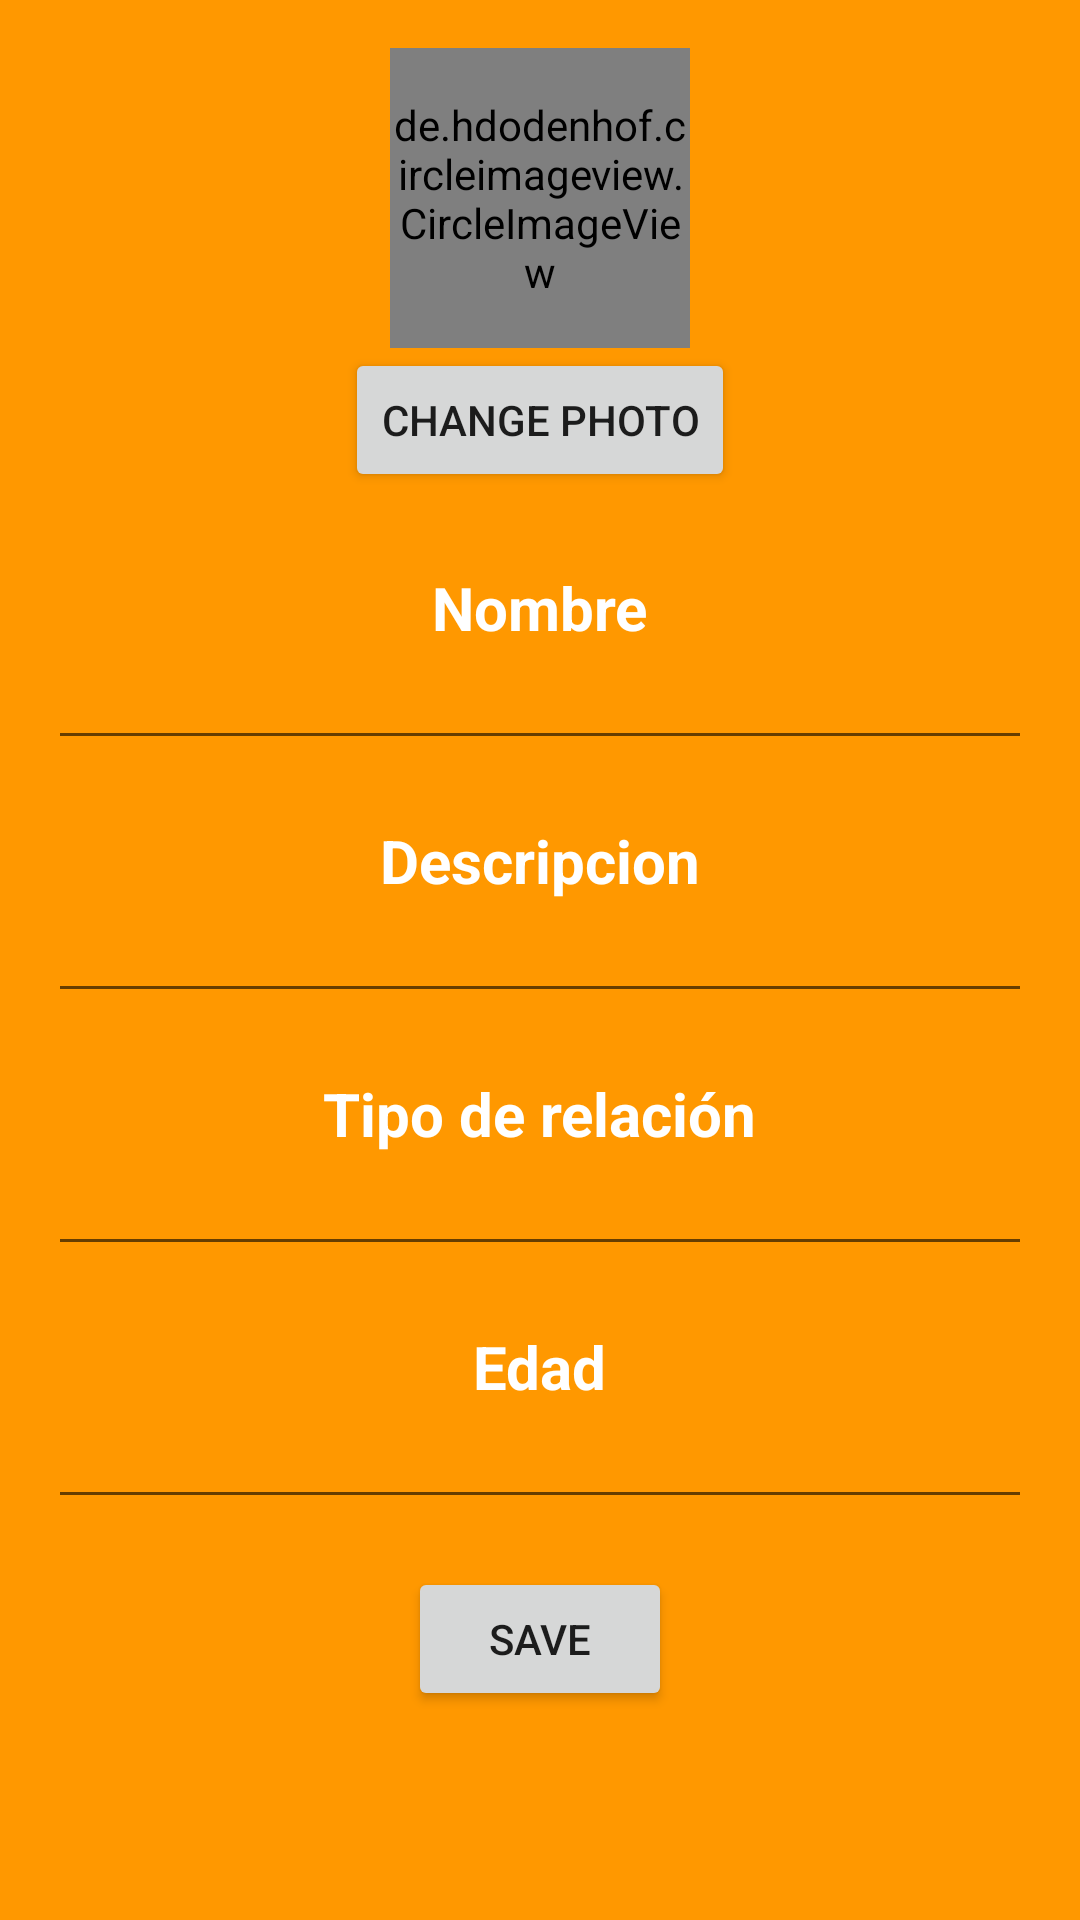

Here is an Android app screen rendered from its layout file. Give the layout XML and the strings, colors and styles it references.
<!-- AndroidManifest.xml: application theme Theme.EncuentraTuMediaNaranja -->
<!-- res/layout/fragment_profile.xml -->
<androidx.constraintlayout.widget.ConstraintLayout
    xmlns:android="http://schemas.android.com/apk/res/android"
    xmlns:app="http://schemas.android.com/apk/res-auto"
    xmlns:tools="http://schemas.android.com/tools"
    android:layout_width="match_parent"
    android:layout_height="match_parent">

    <LinearLayout
        android:layout_width="match_parent"
        android:layout_height="match_parent"
        android:background="#FF9800"
        android:orientation="vertical"
        android:padding="16dp">

        <de.hdodenhof.circleimageview.CircleImageView
            android:id="@+id/imageViewProfile"
            android:layout_width="100dp"
            android:layout_height="100dp"
            android:src="@drawable/ic_profile_placeholder"
            android:layout_gravity="center"/>

        <Button
            android:id="@+id/buttonChangePhoto"
            android:layout_width="wrap_content"
            android:layout_height="wrap_content"
            android:text="Change Photo"
            android:layout_gravity="center"/>

        <TextView
            android:id="@+id/nombre"
            android:layout_width="wrap_content"
            android:layout_height="wrap_content"
            android:layout_marginTop="25dp"
            android:text="Nombre"
            android:textSize="20sp"
            android:textStyle="bold"
            android:textColor="@android:color/white"
            android:layout_gravity="center"/>

        <EditText
            android:id="@+id/editTextName"
            android:layout_width="match_parent"
            android:layout_height="wrap_content"
            android:ems="10"
            android:inputType="text"
            android:textSize="15sp"/>

        <TextView
            android:id="@+id/descripcion"
            android:layout_width="wrap_content"
            android:layout_height="wrap_content"
            android:layout_marginTop="20dp"
            android:text="Descripcion"
            android:textSize="20sp"
            android:textStyle="bold"
            android:textColor="@android:color/white"
            android:layout_gravity="center"/>

        <EditText
            android:id="@+id/editTextDescripcion"
            android:layout_width="match_parent"
            android:layout_height="wrap_content"
            android:ems="10"
            android:textSize="15sp"
            android:inputType="text"/>

        <TextView
            android:id="@+id/tipoDeRelacion"
            android:layout_width="wrap_content"
            android:layout_height="wrap_content"
            android:layout_marginTop="20dp"
            android:text="Tipo de relación"
            android:textSize="20sp"
            android:textStyle="bold"
            android:textColor="@android:color/white"
            android:layout_gravity="center"/>

        <EditText
            android:id="@+id/editText_tipo_de_relacion"
            android:layout_width="match_parent"
            android:layout_height="wrap_content"
            android:ems="10"
            android:textSize="15sp"
            android:inputType="text"/>

        <TextView
            android:id="@+id/edad"
            android:layout_width="wrap_content"
            android:layout_height="wrap_content"
            android:layout_marginTop="20dp"
            android:text="Edad"
            android:textSize="20sp"
            android:textStyle="bold"
            android:textColor="@android:color/white"
            android:layout_gravity="center"/>

        <EditText
            android:id="@+id/editTextEdad"
            android:layout_width="match_parent"
            android:layout_height="wrap_content"
            android:ems="10"
            android:textSize="15sp"
            android:inputType="number"/>

        <Button
            android:id="@+id/buttonSaveProfile"
            android:layout_width="wrap_content"
            android:layout_height="wrap_content"
            android:text="Save"
            android:layout_gravity="center"
            android:layout_marginTop="16dp"/>

        <Button
            android:id="@+id/buttonExitProfile"
            android:layout_width="wrap_content"
            android:layout_height="wrap_content"
            android:text="Salir"
            app:layout_constraintTop_toBottomOf="@+id/editTextEdad"
            app:layout_constraintStart_toStartOf="parent"
            app:layout_constraintEnd_toEndOf="parent"
            app:layout_constraintBottom_toBottomOf="parent"
            android:layout_gravity="center"
            android:visibility="gone"
            android:layout_marginTop="60dp" />

    </LinearLayout>

</androidx.constraintlayout.widget.ConstraintLayout>
<!-- resources referenced by this layout -->
<resources>
  <style name="Theme.EncuentraTuMediaNaranja" parent="Theme.MaterialComponents.DayNight.NoActionBar">
          
          <item name="colorPrimary">@color/purple_500</item>
          <item name="colorPrimaryVariant">@color/purple_700</item>
          <item name="colorOnPrimary">@color/white</item>
          
          <item name="colorSecondary">@color/teal_200</item>
          <item name="colorSecondaryVariant">@color/teal_700</item>
          <item name="colorOnSecondary">@color/black</item>
          
          <item name="android:statusBarColor">#FF9800</item>
          
      </style>
  <!-- not gathered from this repository: default colours our renderer supplied (Android Studio template values) -->
  <color name="purple_500">#FF6200EE</color>
  <color name="purple_700">#FF3700B3</color>
  <color name="teal_200">#FF03DAC5</color>
  <color name="teal_700">#FF018786</color>
  <color name="black">#FF000000</color>
  <color name="white">#FFFFFFFF</color>
</resources>
